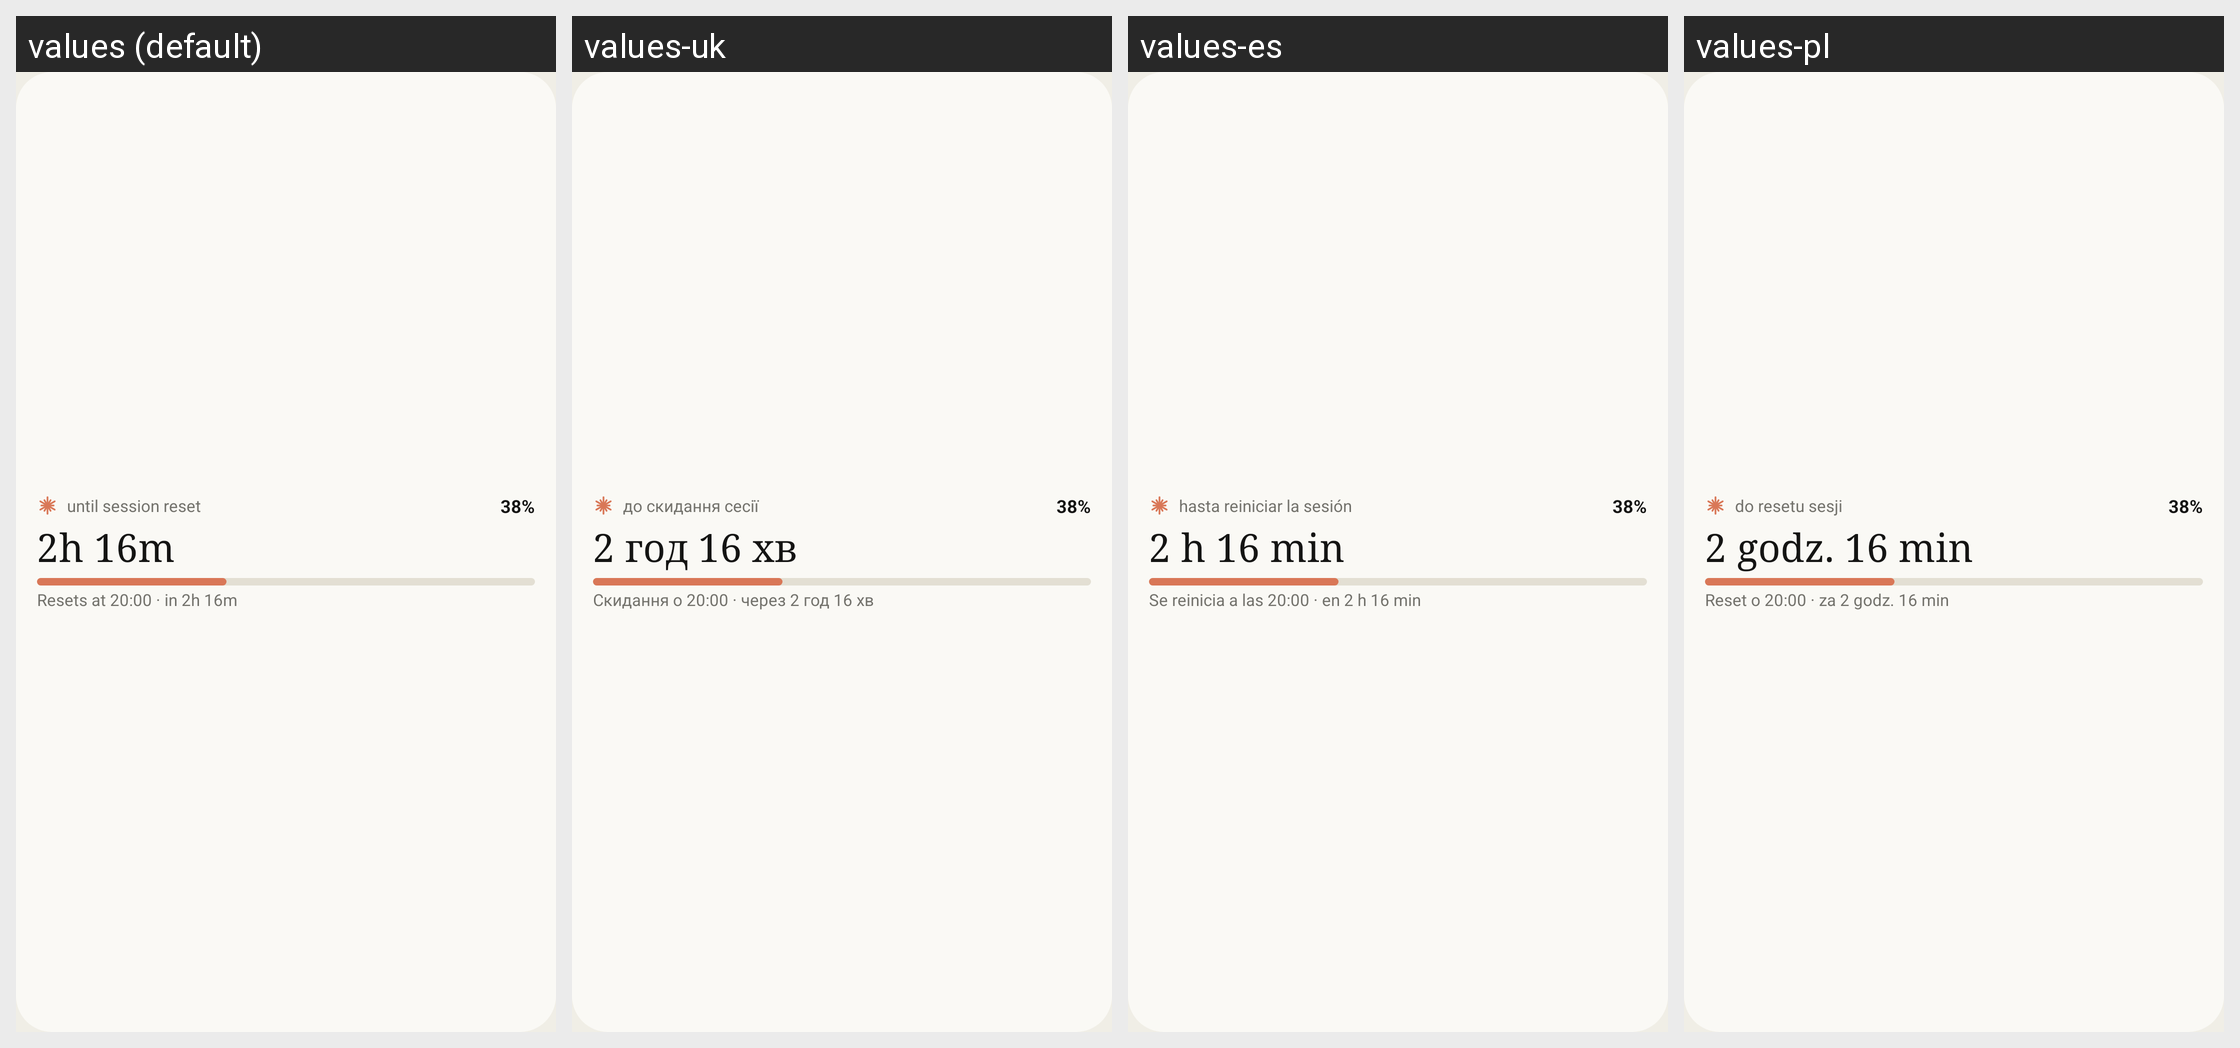

This grid shows one Android layout under several languages. Give, for every string resource on the screen, its name, the default text and each shown locale's text.
Android screen res/layout/widget_timer_preview.xml rendered under 4 locales, left to right: values (default), values-uk, values-es, values-pl. Device: Nexus 5 (rendered at 1080×1920; each locale shown at half size, 540×960, under a caption strip naming it); theme AppTheme.
Other locales in the repository, not shown: values-de.
Strings drawn on this screen, with the default value and each locale's value (text and hints the layout hard-codes, and strings that could not be matched under every locale, appear in the picture but are not listed):

timer_left
  values: until session reset
  values-uk: до скидання сесії
  values-es: hasta reiniciar la sesión
  values-pl: do resetu sesji

pv_timer
  values: 2h 16m
  values-uk: 2 год 16 хв
  values-es: 2 h 16 min
  values-pl: 2 godz. 16 min

pv_reset_s
  values: Resets at 20:00 · in 2h 16m
  values-uk: Скидання о 20:00 · через 2 год 16 хв
  values-es: Se reinicia a las 20:00 · en 2 h 16 min
  values-pl: Reset o 20:00 · za 2 godz. 16 min
